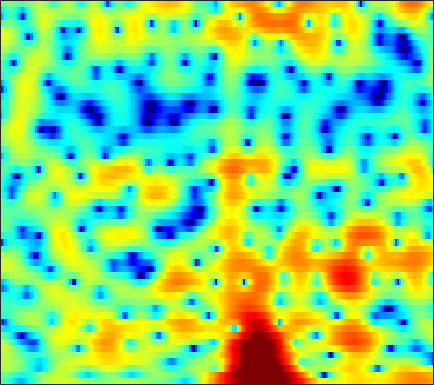

Values plotted in this chart, from the file beside it:
-1.9131, -2.2419, -2.7879, -3.474, -4.0906, -5.026, -6.0921, -6.9248, -7.9248, -8.4619, -8.2197, -7.52, -6.2071, -4.7772, -3.7494, -2.4948, -1.3872, -0.65465, 0.2015, 0.94089, 1.5664, 1.968, 2.4179, 2.7783
-0.4465, -0.5853, -0.891, -1.332, -1.742, -2.383, -3.095, -3.63, -4.262, -4.686, -4.799, -4.66, -4.222, -3.587, -3.044, -2.286, -1.54, -1.001, -0.3188, 0.3172, 0.9053, 1.308, 1.788, 2.195
1.763, 1.874, 1.905, 1.812, 1.667, 1.379, 0.9953, 0.6472, 0.1142, -0.4954, -1.192, -1.78, -2.669, -3.708, -4.599, -5.923, -7.269, -8.04, -8.192, -7.106, -5.338, -3.941, -2.231, -0.7693
2.183, 2.287, 2.319, 2.229, 2.088, 1.808, 1.427, 1.081, 0.5428, -0.08224, -0.7963, -1.394, -2.273, -3.246, -4.037, -5.116, -6.118, -6.668, -6.871, -6.34, -5.246, -4.245, -2.868, -1.581
2.714, 2.626, 2.414, 2.099, 1.801, 1.329, 0.7763, 0.3225, -0.327, -1.006, -1.69, -2.186, -2.784, -3.273, -3.547, -3.758, -3.774, -3.655, -3.327, -2.843, -2.251, -1.76, -1.078, -0.4036
3.835, 3.491, 2.92, 2.234, 1.645, 0.7689, -0.2085, -1.006, -2.151, -3.385, -4.731, -5.811, -7.322, -8.814, -9.698, -9.986, -8.991, -7.687, -5.752, -3.918, -2.304, -1.25, -0.03569, 0.9585
2.772, 2.179, 1.225, 0.07437, -0.9188, -2.435, -4.174, -5.566, -7.412, -9.017, -10.2, -10.85, -11.71, -12.83, -13.72, -14.14, -12.25, -9.882, -6.767, -4.123, -1.964, -0.6091, 0.8934, 2.094
-0.5061, -1.139, -2.094, -3.237, -4.262, -5.989, -8.251, -10.47, -14.46, -18.78, -17.1, -14.05, -10.97, -8.829, -7.553, -6.097, -4.768, -3.79, -2.519, -1.291, -0.1439, 0.6577, 1.633, 2.482
-6.045, -6.672, -6.831, -6.465, -6.075, -5.619, -5.301, -5.162, -4.988, -4.714, -4.275, -3.834, -3.152, -2.432, -1.906, -1.272, -0.718, -0.3681, 0.01606, 0.3171, 0.5575, 0.7351, 1.003, 1.362
-12.39, -14.5, -11.54, -7.794, -5.712, -3.666, -2.189, -1.361, -0.4704, 0.2388, 0.8097, 1.174, 1.577, 1.881, 2.035, 2.108, 2.017, 1.813, 1.305, 0.4866, -0.7792, -2.098, -4.4, -6.727
-3.61, -3.631, -3.415, -2.923, -2.434, -1.733, -1.056, -0.5987, -0.03268, 0.4515, 0.8619, 1.122, 1.384, 1.566, 1.634, 1.616, 1.457, 1.22, 0.7291, -0.005171, -1.023, -1.969, -3.333, -4.352
-3.09, -2.977, -2.803, -2.594, -2.426, -2.201, -1.978, -1.805, -1.575, -1.361, -1.148, -0.9829, -0.7575, -0.5335, -0.3646, -0.1531, 0.02327, 0.1236, 0.2056, 0.2345, 0.238, 0.2384, 0.276, 0.4123
-3.475, -3.389, -3.283, -3.212, -3.191, -3.207, -3.281, -3.372, -3.551, -3.75, -3.893, -3.913, -3.744, -3.325, -2.876, -2.15, -1.383, -0.8223, -0.1234, 0.4777, 0.996, 1.338, 1.736, 2.089
-4.535, -4.559, -4.457, -4.281, -4.167, -4.113, -4.287, -4.65, -5.543, -6.936, -8.956, -10.73, -12, -10.12, -7.814, -5.046, -2.865, -1.548, -0.1478, 0.9518, 1.8, 2.308, 2.842, 3.24
-10.49, -10.95, -9.155, -6.819, -5.412, -4.151, -3.571, -3.536, -3.965, -4.991, -6.567, -7.891, -8.76, -7.432, -5.649, -3.326, -1.436, -0.2854, 0.916, 1.838, 2.533, 2.929, 3.325, 3.588
-7.556, -7.931, -6.419, -4.247, -2.857, -1.509, -0.6653, -0.2819, -0.03913, -0.054, -0.1707, -0.26, -0.2841, -0.1559, 0.04919, 0.388, 0.7403, 0.9598, 1.18, 1.278, 1.301, 1.306, 1.324, 1.394
0.8526, 0.8291, 0.962, 1.247, 1.488, 1.776, 1.995, 2.088, 2.068, 1.935, 1.72, 1.519, 1.213, 0.8819, 0.608, 0.2033, -0.2572, -0.7096, -1.437, -2.416, -3.676, -4.764, -6.016, -6.242
3.273, 3.263, 3.239, 3.192, 3.122, 2.981, 2.774, 2.537, 2.119, 1.614, 0.9747, 0.4386, -0.342, -1.176, -1.79, -2.575, -3.33, -3.915, -4.774, -5.934, -7.69, -9.642, -13.42, -15.06
3.47, 3.438, 3.347, 3.189, 3.022, 2.72, 2.271, 1.836, 1.129, 0.2009, -0.9672, -2.026, -3.688, -5.624, -7.144, -8.824, -9.431, -8.996, -8.037, -7.035, -6.24, -5.722, -5.001, -4.096
1.72, 1.679, 1.64, 1.573, 1.491, 1.26, 0.8676, 0.4692, -0.2752, -1.326, -2.661, -3.943, -6.106, -9.049, -12.07, -17.83, -19.12, -14.64, -10.18, -7.23, -5.041, -3.704, -2.146, -0.7549
-3.336, -3.113, -2.489, -1.833, -1.482, -1.265, -1.299, -1.525, -2.056, -2.752, -3.657, -4.433, -5.589, -6.752, -7.545, -8.225, -8.259, -7.781, -6.693, -5.197, -3.549, -2.289, -0.6974, 0.787
-19.54, -11.62, -7.115, -4.863, -3.979, -3.431, -3.438, -3.737, -4.321, -4.981, -5.673, -6.128, -6.72, -7.339, -7.872, -8.62, -9.252, -9.352, -8.601, -6.757, -4.366, -2.57, -0.3768, 1.468
-4.244, -4.142, -3.747, -3.513, -3.585, -4.136, -5.351, -6.656, -8.945, -11.46, -12.35, -11.63, -10.29, -9.583, -9.618, -10.73, -13.74, -18.33, -20.35, -11.06, -5.745, -2.967, -0.1448, 1.986
-0.6598, -0.905, -1.319, -1.895, -2.491, -3.65, -5.289, -6.981, -10.02, -13.44, -14.4, -12.52, -9.861, -8.075, -7.229, -6.558, -6.119, -5.7, -4.773, -3.38, -1.685, -0.399, 1.181, 2.514
-0.3759, -0.5408, -0.8644, -1.297, -1.714, -2.367, -3.1, -3.701, -4.402, -4.929, -5.097, -4.958, -4.529, -3.962, -3.507, -2.889, -2.262, -1.801, -1.139, -0.4212, 0.3366, 0.8987, 1.622, 2.251
-0.8448, -0.9147, -1.07, -1.276, -1.449, -1.675, -1.901, -2.023, -2.134, -2.159, -2.053, -1.92, -1.666, -1.343, -1.078, -0.7157, -0.3636, -0.1121, 0.2078, 0.5062, 0.7784, 0.9655, 1.185, 1.392
-1.209, -1.313, -1.482, -1.65, -1.731, -1.776, -1.707, -1.576, -1.333, -0.9904, -0.6185, -0.3261, 0.06058, 0.4205, 0.6595, 0.9131, 1.081, 1.155, 1.161, 1.055, 0.8427, 0.6338, 0.3175, 0.03585
-1.417, -1.836, -2.479, -3.076, -3.39, -3.473, -3.084, -2.576, -1.692, -0.7453, 0.1424, 0.7615, 1.478, 2.05, 2.378, 2.677, 2.802, 2.761, 2.505, 1.992, 1.178, 0.3365, -1.109, -2.883
-2.352, -3.465, -5.531, -8.401, -11, -12.7, -9.878, -7.26, -4.373, -2.183, -0.4655, 0.58, 1.72, 2.595, 3.096, 3.56, 3.79, 3.789, 3.55, 2.989, 2.04, 0.9798, -1.037, -4.169
-3.791, -4.952, -6.972, -9.551, -11.53, -12.8, -11.15, -9.275, -6.777, -4.733, -2.907, -1.76, -0.4591, 0.5846, 1.216, 1.857, 2.281, 2.477, 2.574, 2.482, 2.191, 1.852, 1.293, 0.7029
-3.587, -4.293, -5.481, -6.784, -7.749, -8.821, -9.477, -9.449, -8.684, -7.227, -5.508, -4.283, -2.897, -1.794, -1.159, -0.4985, 0.01956, 0.3672, 0.8109, 1.25, 1.661, 1.95, 2.256, 2.529
-2.297, -2.803, -3.783, -5.203, -6.652, -9.429, -14.11, -20.6, -18.87, -11.25, -7.342, -5.488, -3.913, -3.115, -2.932, -3.058, -3.278, -3.223, -2.51, -1.186, 0.3157, 1.343, 2.486, 3.338
-1.536, -1.621, -1.894, -2.473, -3.112, -4.251, -5.423, -6.018, -5.804, -4.619, -3.349, -2.623, -2.174, -2.487, -3.325, -5.647, -10.59, -21.02, -13.22, -5.418, -1.445, 0.4822, 2.294, 3.452
-4.137, -3.321, -2.309, -1.521, -1.095, -0.6927, -0.4289, -0.2355, 0.01326, 0.3002, 0.4724, 0.5235, 0.373, -0.07588, -0.6279, -1.575, -2.497, -2.837, -2.486, -1.361, -0.03257, 0.8661, 1.786, 2.387
-10, -6.742, -3.851, -1.875, -0.7908, 0.2911, 1.048, 1.464, 1.847, 2.051, 2.13, 2.083, 1.898, 1.598, 1.317, 0.9154, 0.548, 0.3568, 0.2231, 0.245, 0.336, 0.4242, 0.4775, 0.4101
-5.134, -3.725, -1.968, -0.4847, 0.4261, 1.39, 2.099, 2.468, 2.783, 2.898, 2.85, 2.703, 2.389, 1.957, 1.581, 1.038, 0.4779, 0.06383, -0.4421, -0.9003, -1.298, -1.579, -1.912, -2.26
-0.5068, 0.05755, 0.8683, 1.66, 2.197, 2.789, 3.221, 3.422, 3.524, 3.436, 3.13, 2.781, 2.151, 1.351, 0.6559, -0.3561, -1.408, -2.195, -3.185, -4.084, -4.865, -5.391, -5.977, -6.389
1.316, 1.76, 2.381, 2.975, 3.374, 3.805, 4.08, 4.171, 4.103, 3.8, 3.24, 2.639, 1.573, 0.1998, -1.041, -2.963, -5.08, -6.658, -8.461, -9.713, -10.65, -11.36, -12.63, -14.02
0.8135, 1.428, 2.269, 3.064, 3.587, 4.152, 4.518, 4.643, 4.585, 4.235, 3.577, 2.842, 1.501, -0.3364, -2.114, -5.217, -9.628, -14.5, -25.1, -19.9, -16.05, -15.3, -16.2, -19.23
-2.817, -1.482, 0.2177, 1.696, 2.622, 3.599, 4.279, 4.588, 4.741, 4.578, 4.091, 3.498, 2.391, 0.8828, -0.5193, -2.777, -5.397, -7.398, -9.489, -10.28, -10.22, -10.11, -10.03, -9.96
-9.042, -5.804, -2.726, -0.4609, 0.8615, 2.228, 3.22, 3.739, 4.158, 4.277, 4.098, 3.789, 3.136, 2.241, 1.432, 0.2256, -1.06, -1.996, -3.119, -4.048, -4.755, -5.167, -5.577, -5.859
-7.041, -5.39, -3.288, -1.433, -0.2283, 1.124, 2.196, 2.821, 3.412, 3.744, 3.828, 3.732, 3.411, 2.893, 2.392, 1.609, 0.726, 0.02753, -0.9301, -1.871, -2.791, -3.443, -4.285, -5.074
-5.521, -4.588, -3.186, -1.74, -0.689, 0.6013, 1.705, 2.395, 3.111, 3.589, 3.837, 3.865, 3.717, 3.361, 2.97, 2.295, 1.48, 0.7828, -0.2378, -1.345, -2.529, -3.465, -4.79, -6.193
-7.381, -6.34, -4.599, -2.759, -1.444, 0.1421, 1.48, 2.311, 3.192, 3.807, 4.158, 4.26, 4.175, 3.849, 3.453, 2.727, 1.794, 0.9693, -0.2643, -1.643, -3.111, -4.273, -5.912, -7.752
-17.34, -12.48, -7.65, -4.265, -2.305, -0.2258, 1.399, 2.365, 3.372, 4.082, 4.503, 4.642, 4.575, 4.224, 3.768, 2.902, 1.713, 0.6199, -1.106, -3.051, -5.064, -6.452, -7.872, -8.862
-9.793, -8.206, -5.65, -3.291, -1.767, -0.05754, 1.351, 2.233, 3.192, 3.916, 4.4, 4.582, 4.587, 4.284, 3.833, 2.9, 1.53, 0.1625, -2.243, -5.569, -10.41, -15.62, -17.86, -12.71
-4.005, -3.59, -2.899, -2.107, -1.489, -0.6349, 0.2548, 0.951, 1.854, 2.677, 3.349, 3.707, 3.961, 3.917, 3.67, 3.024, 2.002, 0.9562, -0.835, -3.092, -5.649, -7.341, -8.189, -7.332
-2.506, -2.601, -2.902, -3.373, -3.744, -3.987, -3.587, -2.793, -1.336, 0.1672, 1.454, 2.235, 2.973, 3.382, 3.482, 3.353, 2.944, 2.473, 1.667, 0.7452, -0.1855, -0.7958, -1.425, -1.812
-1.649, -2.175, -3.438, -5.62, -8.236, -14.67, -18.93, -11.19, -5.638, -2.373, -0.1988, 1.006, 2.156, 2.922, 3.285, 3.539, 3.554, 3.434, 3.131, 2.689, 2.151, 1.709, 1.054, 0.3296
0.01413, -0.4772, -1.48, -2.838, -4.018, -5.38, -5.653, -4.907, -3.305, -1.692, -0.3348, 0.5014, 1.396, 2.079, 2.476, 2.856, 3.082, 3.15, 3.107, 2.896, 2.526, 2.123, 1.438, 0.5548
2.041, 1.725, 1.193, 0.5795, 0.1159, -0.4077, -0.7513, -0.8922, -0.9047, -0.7896, -0.6089, -0.4647, -0.1815, 0.1922, 0.538, 1.023, 1.496, 1.784, 2.023, 2.073, 1.888, 1.587, 0.9767, 0.1211
3.834, 3.57, 3.151, 2.638, 2.218, 1.598, 0.9149, 0.3486, -0.5, -1.474, -2.546, -3.32, -4.027, -3.924, -3.278, -1.974, -0.6695, 0.1556, 0.9608, 1.411, 1.492, 1.338, 0.8238, -0.009671
4.647, 4.419, 4.039, 3.571, 3.138, 2.423, 1.515, 0.7028, -0.6756, -2.559, -5.272, -8.28, -15.95, -19, -10.71, -5.291, -2.181, -0.6028, 0.8163, 1.605, 1.882, 1.77, 1.212, 0.1914
3.221, 3.142, 2.982, 2.726, 2.413, 1.829, 1.027, 0.2698, -0.9074, -2.233, -3.641, -4.734, -5.691, -5.42, -4.345, -2.411, -0.5264, 0.639, 1.805, 2.498, 2.734, 2.587, 1.981, 0.8487
-1.351, -0.904, -0.3073, -0.0007281, -7.1345e-05, -0.3553, -1.083, -1.868, -3.057, -4.067, -4.537, -4.351, -3.601, -2.442, -1.439, -0.07795, 1.17, 1.969, 2.807, 3.334, 3.513, 3.431, 3.011, 2.24
-10.38, -6.999, -4.294, -2.924, -2.508, -2.703, -3.742, -5.122, -8.084, -13.06, -16.15, -11.57, -6.702, -3.489, -1.691, 0.1088, 1.485, 2.272, 3.015, 3.462, 3.624, 3.594, 3.357, 2.956
-6.753, -5.378, -3.791, -2.784, -2.46, -2.562, -3.289, -4.225, -5.893, -7.584, -7.971, -6.796, -4.539, -2.369, -0.9929, 0.4865, 1.594, 2.198, 2.707, 2.906, 2.845, 2.642, 2.262, 1.859
-1.268, -1.103, -0.8268, -0.6011, -0.556, -0.6664, -0.9631, -1.27, -1.701, -2.008, -2.013, -1.758, -1.129, -0.3069, 0.3413, 1.215, 1.874, 2.201, 2.376, 2.167, 1.542, 0.7777, -0.5906, -2.1
